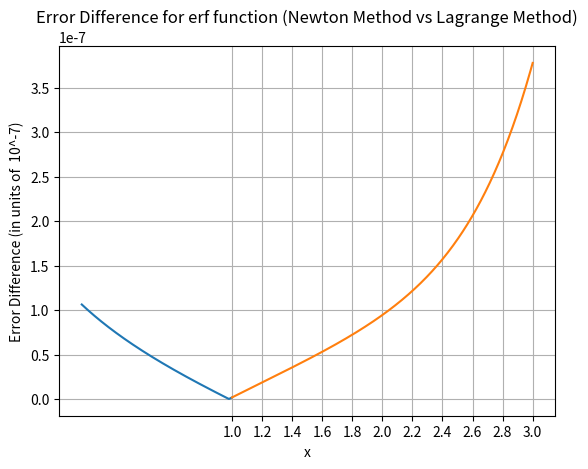

Source code (Python):

import math
import numpy as np
import matplotlib.pyplot as plt

print("**********************q5(Newton vs Monomial)********************")

def sel_n(lst, n): 
    if n == 0: 
        return [[]] 
    l =[] 
    for i in range(0, len(lst)): 
          
        m = lst[i] 
        remLst = lst[i + 1:] 
          
        for p in sel_n(remLst, n-1): 
            l.append([m]+p)        
    return l 

def calc(lst):
    ans = 0
    for arr in lst:
        pro = 1
        for ele in arr:
            pro*=ele
        ans+=pro
    return ans

def f(x):
    return math.erf(x)
    

def N(j,inp,x):
    if j == 0:
        return 1
    ans = 1
    for k in range(0,j):
        ans *= (inp-x[k])
    return ans
        
    
def q5_Newton(x,y):
    n = len(x)
    mat = np.zeros(shape=(n,n))
    for i in range(0,n):
        for j in range(0,n):
            if i>=j:
                mat[i][j] = N(j,x[i],x)
    
    A_inv = np.linalg.inv(mat)
    vec_y = np.zeros(shape=(n,1))
    for i in range(0,n):
        vec_y[i][0] = y[i]
    res = np.dot(A_inv,vec_y)
    
    a = []
    for i in range(0,len(res)):
        a.append(res[i][0])
    # a[i] for x^i 
    c = [0]*n
    for i in range(n-1,-1,-1):
        fact = a[i]
        c[i]+=fact
        cn = 0
        for j in range(i-1,-1,-1):
            lst = sel_n(x[:i],cn+1)
            if cn%2==1:
                c[j] += fact*calc(lst)
            else:
                c[j] -= fact*calc(lst)
            cn+=1
                
    c = np.flipud(c) 
    ans = ""
    for i in range(0,len(c)):
        coef = round(c[i],6)
        if(coef>=0 and i>=1):
            if i==n-1:
                st = "+" + str(coef)
            else:
                st = "+" + str(coef)+"x^"+str(n-i-1)+ " "
        else:
            if i==n-1:
                st = str(coef)
            else:
                st = str(coef)+"x^"+str(n-i-1)+ " "
        ans+=st
    return c,ans

def q5_Monomial(x,y):
    n = len(x)
    mat = np.zeros(shape=(n,n))
    for i in range(0,n):
        for j in range(0,n):
            mat[i][j] = math.pow(x[i],j)
    
    A_inv = np.linalg.inv(mat)
    vec_y = np.zeros(shape=(n,1))
    for i in range(0,n):
        vec_y[i][0] = y[i]
    res = np.dot(A_inv,vec_y)
    c = []
    for i in range(0,len(res)):
        c.append(res[i][0])
        
    c = np.flipud(c) 
    
    ans = ""
    for i in range(0,len(c)):
        coef = round(c[i],6)
        if(coef>=0 and i>=1):
            if i==n-1:
                st = "+" + str(coef)
            else:
                st = "+" + str(coef)+"x^"+str(n-i-1)+ " "
        else:
            if i==n-1:
                st = str(coef)
            else:
                st = str(coef)+"x^"+str(n-i-1)+ " "
        ans+=st
    return c,ans


def calc_val(c,x0):
    ans = 0
    for i in range(0,len(c)):
        ans+=c[i]*math.pow(x0,len(c)-1-i)
    return ans
    
x = np.linspace(1,3,11)
y = [f(xx) for xx in x]
cn,ans = q5_Newton(x,y)
cm,ans = q5_Monomial(x,y)
diff = []

for i in range(0,len(cn)):
    diff.append(cn[i]-cm[i])


xx = np.linspace(0,1,401)
xx2 = np.linspace(1,3,401)

yy = []
yy2 = []



for i in range(0,len(xx)):
    actual = f(xx[i])
    cal = calc_val(diff,xx[i])
    yy.append(abs(cal))
    
    cal2 = calc_val(diff,xx2[i])
    yy2.append(abs(cal2))
    
    
    

plt.plot(xx, yy)
plt.xlabel("x")
plt.ylabel("Error Difference (in units of  10^-7)")
plt.xticks(np.linspace(0,1,11))
plt.title("Error Difference for erf function (Newton Method vs Lagrange Method)")
plt.grid(True)
plt.show()

plt.plot(xx2, yy2)
plt.xlabel("x")
plt.ylabel("Error Difference (in units of  10^-7)")
plt.xticks(np.linspace(1,3,11))
plt.title("Error Difference for erf function (Newton Method vs Lagrange Method)")
plt.grid(True)
plt.show()